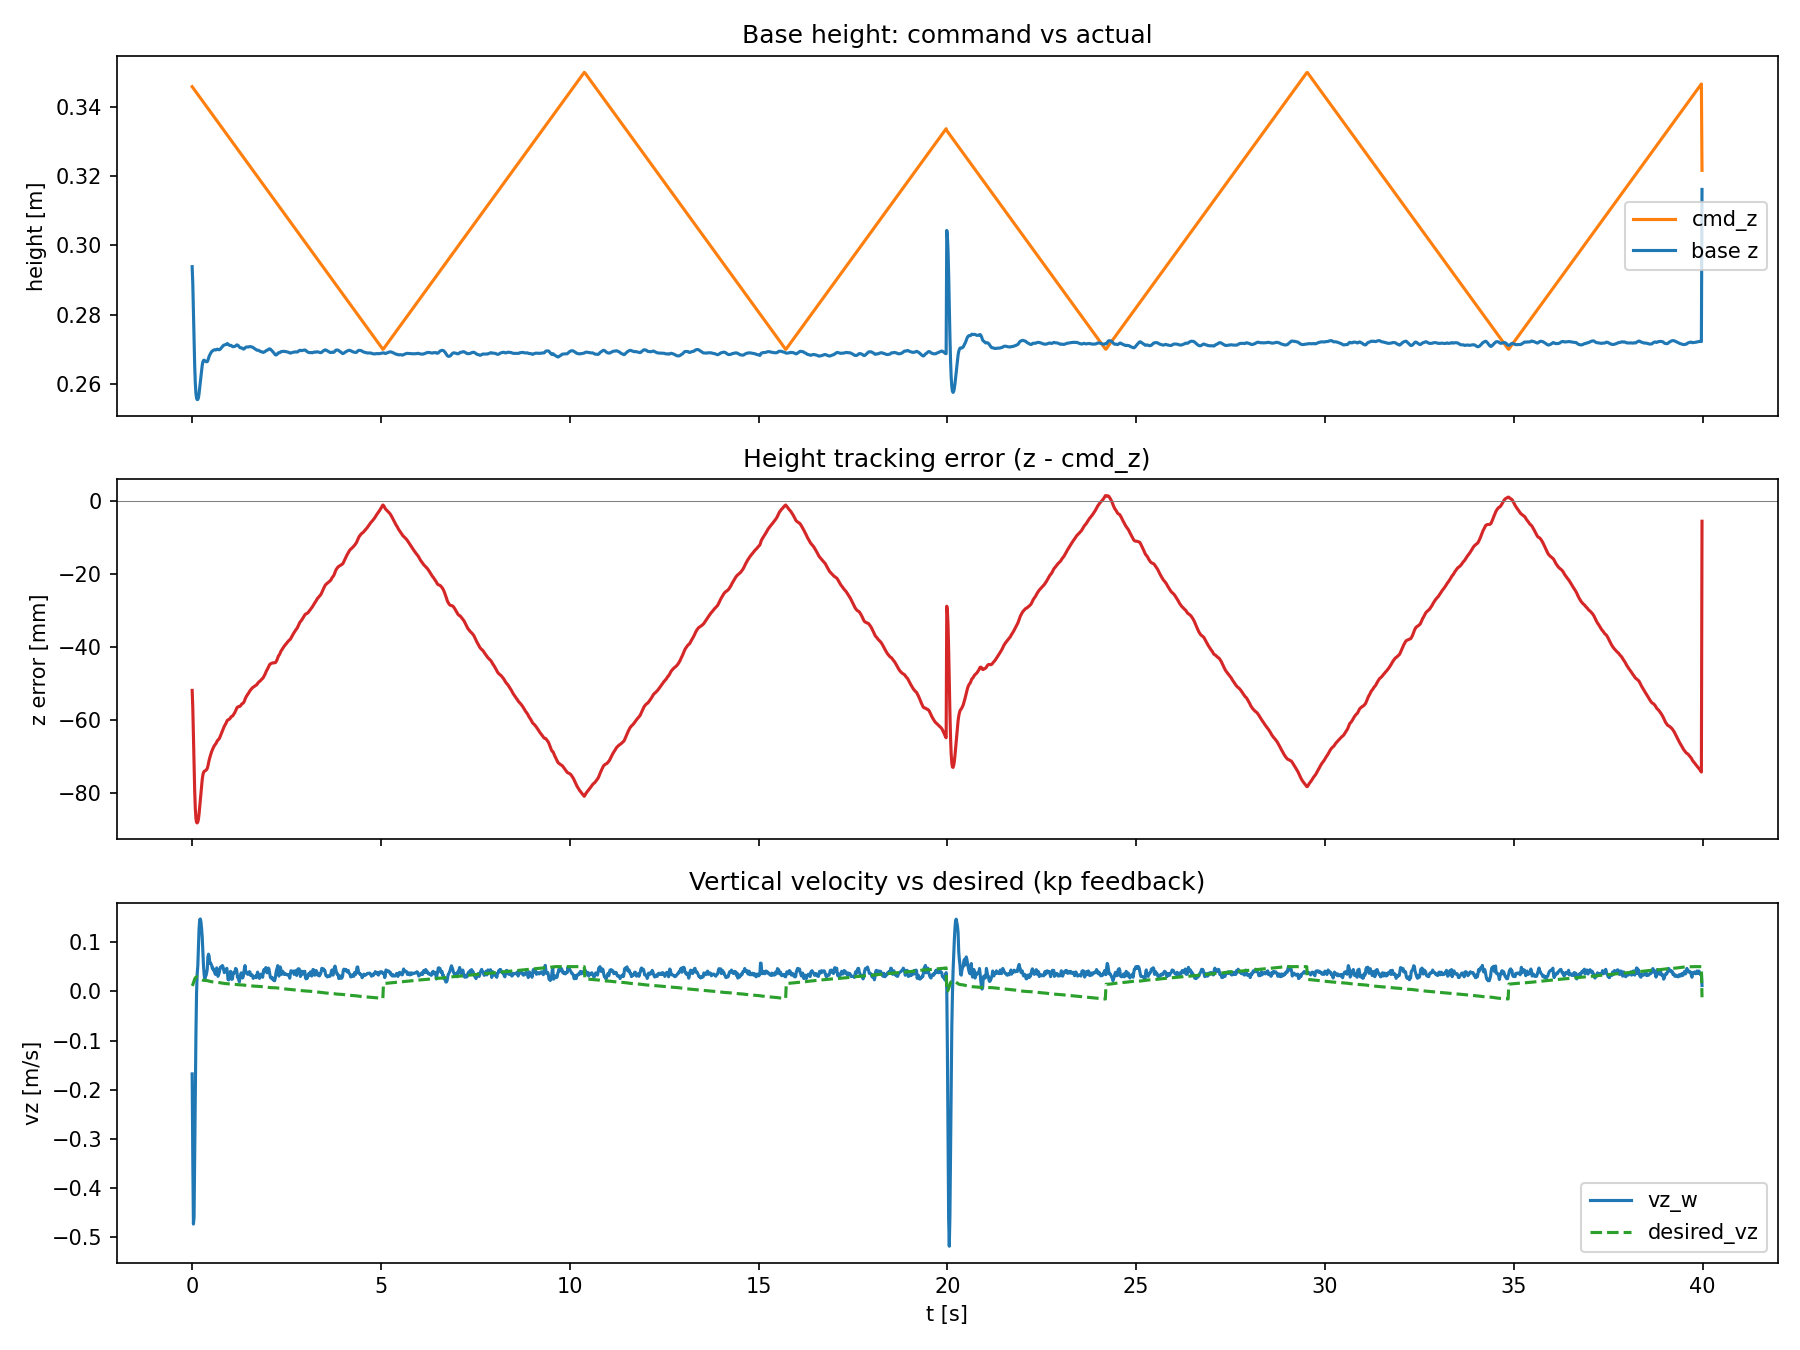

The file beside this chart, header and first rows:
step, t, cmd_z, z, z_err, cmd_vz, vz, desired_vz, vz_err, phase, done
0, 0.0, 0.3458, 0.2939, -0.05191, -0.015, -0.1678, 0.01095, -0.1788, -, False
1, 0.0167, 0.3456, 0.289, -0.0566, -0.015, -0.3418, 0.0133, -0.3551, -, False
2, 0.0333, 0.3453, 0.2813, -0.06402, -0.015, -0.4728, 0.01701, -0.4898, -, False
3, 0.05, 0.3451, 0.2727, -0.0724, -0.015, -0.4599, 0.0212, -0.4811, -, False
4, 0.0667, 0.3448, 0.2655, -0.07934, -0.015, -0.3425, 0.02467, -0.3671, -, False
5, 0.0833, 0.3446, 0.2603, -0.08425, -0.015, -0.2121, 0.02713, -0.2393, -, False
6, 0.1, 0.3443, 0.2573, -0.08701, -0.015, -0.08703, 0.02851, -0.1155, -, False
7, 0.1167, 0.3441, 0.256, -0.08811, -0.015, -0.00206, 0.02905, -0.03111, -, False
8, 0.1333, 0.3438, 0.2555, -0.08826, -0.015, 0.03556, 0.02913, 0.00642, -, False
9, 0.15, 0.3436, 0.2556, -0.08796, -0.015, 0.05212, 0.02898, 0.02314, -, False
10, 0.1667, 0.3433, 0.2561, -0.08719, -0.015, 0.08775, 0.02859, 0.05916, -, False
11, 0.1833, 0.3431, 0.2573, -0.08572, -0.015, 0.1278, 0.02786, 0.09991, -, False
12, 0.2, 0.3428, 0.259, -0.08382, -0.015, 0.1453, 0.02691, 0.1184, -, False
13, 0.2167, 0.3426, 0.2608, -0.08177, -0.015, 0.1468, 0.02589, 0.121, -, False
14, 0.2333, 0.3423, 0.2626, -0.07976, -0.015, 0.1405, 0.02488, 0.1157, -, False
15, 0.25, 0.3421, 0.2642, -0.0779, -0.015, 0.127, 0.02395, 0.1031, -, False
16, 0.2667, 0.3418, 0.2655, -0.07633, -0.015, 0.1096, 0.02317, 0.08648, -, False
17, 0.2833, 0.3416, 0.2664, -0.07516, -0.015, 0.07904, 0.02258, 0.05645, -, False
18, 0.3, 0.3413, 0.2668, -0.07447, -0.015, 0.05249, 0.02223, 0.03025, -, False
19, 0.3167, 0.3411, 0.2669, -0.07413, -0.015, 0.03431, 0.02207, 0.01224, -, False
20, 0.3333, 0.3408, 0.2668, -0.07403, -0.015, 0.02484, 0.02201, 0.00283, -, False
21, 0.35, 0.3406, 0.2666, -0.07394, -0.015, 0.0297, 0.02197, 0.00773, -, False
22, 0.3667, 0.3403, 0.2665, -0.0738, -0.015, 0.03199, 0.0219, 0.01009, -, False
23, 0.3833, 0.3401, 0.2665, -0.0736, -0.015, 0.03717, 0.0218, 0.01538, -, False
24, 0.4, 0.3398, 0.2665, -0.07331, -0.015, 0.04473, 0.02165, 0.02308, -, False
25, 0.4167, 0.3396, 0.2669, -0.07268, -0.015, 0.0699, 0.02134, 0.04857, -, False
26, 0.4333, 0.3393, 0.2675, -0.07185, -0.015, 0.07534, 0.02093, 0.05442, -, False
27, 0.45, 0.3391, 0.2681, -0.07101, -0.015, 0.07094, 0.0205, 0.05044, -, False
28, 0.4667, 0.3388, 0.2685, -0.07035, -0.015, 0.05722, 0.02017, 0.03705, -, False
29, 0.4833, 0.3386, 0.2688, -0.06976, -0.015, 0.058, 0.01988, 0.03812, -, False
30, 0.5, 0.3383, 0.2691, -0.06919, -0.015, 0.0553, 0.0196, 0.0357, -, False
31, 0.5167, 0.3381, 0.2694, -0.06869, -0.015, 0.05275, 0.01934, 0.03341, -, False
32, 0.5333, 0.3378, 0.2696, -0.06825, -0.015, 0.04667, 0.01913, 0.02755, -, False
33, 0.55, 0.3376, 0.2697, -0.06785, -0.015, 0.04707, 0.01892, 0.02815, -, False
34, 0.5667, 0.3373, 0.2698, -0.06749, -0.015, 0.04235, 0.01875, 0.0236, -, False
35, 0.5833, 0.3371, 0.2699, -0.06716, -0.015, 0.04331, 0.01858, 0.02473, -, False
36, 0.6, 0.3368, 0.2699, -0.06687, -0.015, 0.0369, 0.01844, 0.01847, -, False
37, 0.6167, 0.3366, 0.2699, -0.06668, -0.015, 0.03425, 0.01834, 0.01591, -, False
38, 0.6333, 0.3363, 0.2699, -0.06642, -0.015, 0.04041, 0.01821, 0.0222, -, False
39, 0.65, 0.3361, 0.27, -0.06604, -0.015, 0.0475, 0.01802, 0.02948, -, False
40, 0.6667, 0.3358, 0.2701, -0.06571, -0.015, 0.03774, 0.01785, 0.01989, -, False
41, 0.6833, 0.3356, 0.27, -0.06553, -0.015, 0.03027, 0.01776, 0.0125, -, False
42, 0.7, 0.3353, 0.27, -0.06536, -0.015, 0.03339, 0.01768, 0.01571, -, False
43, 0.7167, 0.3351, 0.2699, -0.06512, -0.015, 0.03742, 0.01756, 0.01986, -, False
44, 0.7333, 0.3348, 0.27, -0.0648, -0.015, 0.0441, 0.0174, 0.0267, -, False
45, 0.75, 0.3346, 0.2702, -0.06439, -0.015, 0.04917, 0.01719, 0.03197, -, False
46, 0.7667, 0.3343, 0.2704, -0.06391, -0.015, 0.04963, 0.01696, 0.03267, -, False
47, 0.7833, 0.3341, 0.2706, -0.06347, -0.015, 0.04787, 0.01674, 0.03113, -, False
48, 0.8, 0.3338, 0.2708, -0.06299, -0.015, 0.05222, 0.01649, 0.03572, -, False
49, 0.8167, 0.3336, 0.2711, -0.06251, -0.015, 0.04974, 0.01625, 0.03348, -, False
50, 0.8333, 0.3333, 0.2712, -0.06208, -0.015, 0.04449, 0.01604, 0.02845, -, False
51, 0.85, 0.3331, 0.2713, -0.06178, -0.015, 0.03787, 0.01589, 0.02198, -, False
52, 0.8667, 0.3328, 0.2713, -0.06147, -0.015, 0.03889, 0.01574, 0.02315, -, False
53, 0.8833, 0.3326, 0.2714, -0.06116, -0.015, 0.04129, 0.01558, 0.02571, -, False
54, 0.9, 0.3323, 0.2715, -0.06084, -0.015, 0.0422, 0.01542, 0.02678, -, False
55, 0.9167, 0.3321, 0.2716, -0.06042, -0.015, 0.04659, 0.01521, 0.03138, -, False
56, 0.9333, 0.3318, 0.2717, -0.0601, -0.015, 0.03825, 0.01505, 0.0232, -, False
57, 0.95, 0.3316, 0.2716, -0.05999, -0.015, 0.02368, 0.015, 0.00869, -, False
58, 0.9667, 0.3313, 0.2714, -0.05993, -0.015, 0.02302, 0.01497, 0.00805, -, False
59, 0.9833, 0.3311, 0.2712, -0.05981, -0.015, 0.03241, 0.01491, 0.0175, -, False
... 2,340 more rows
